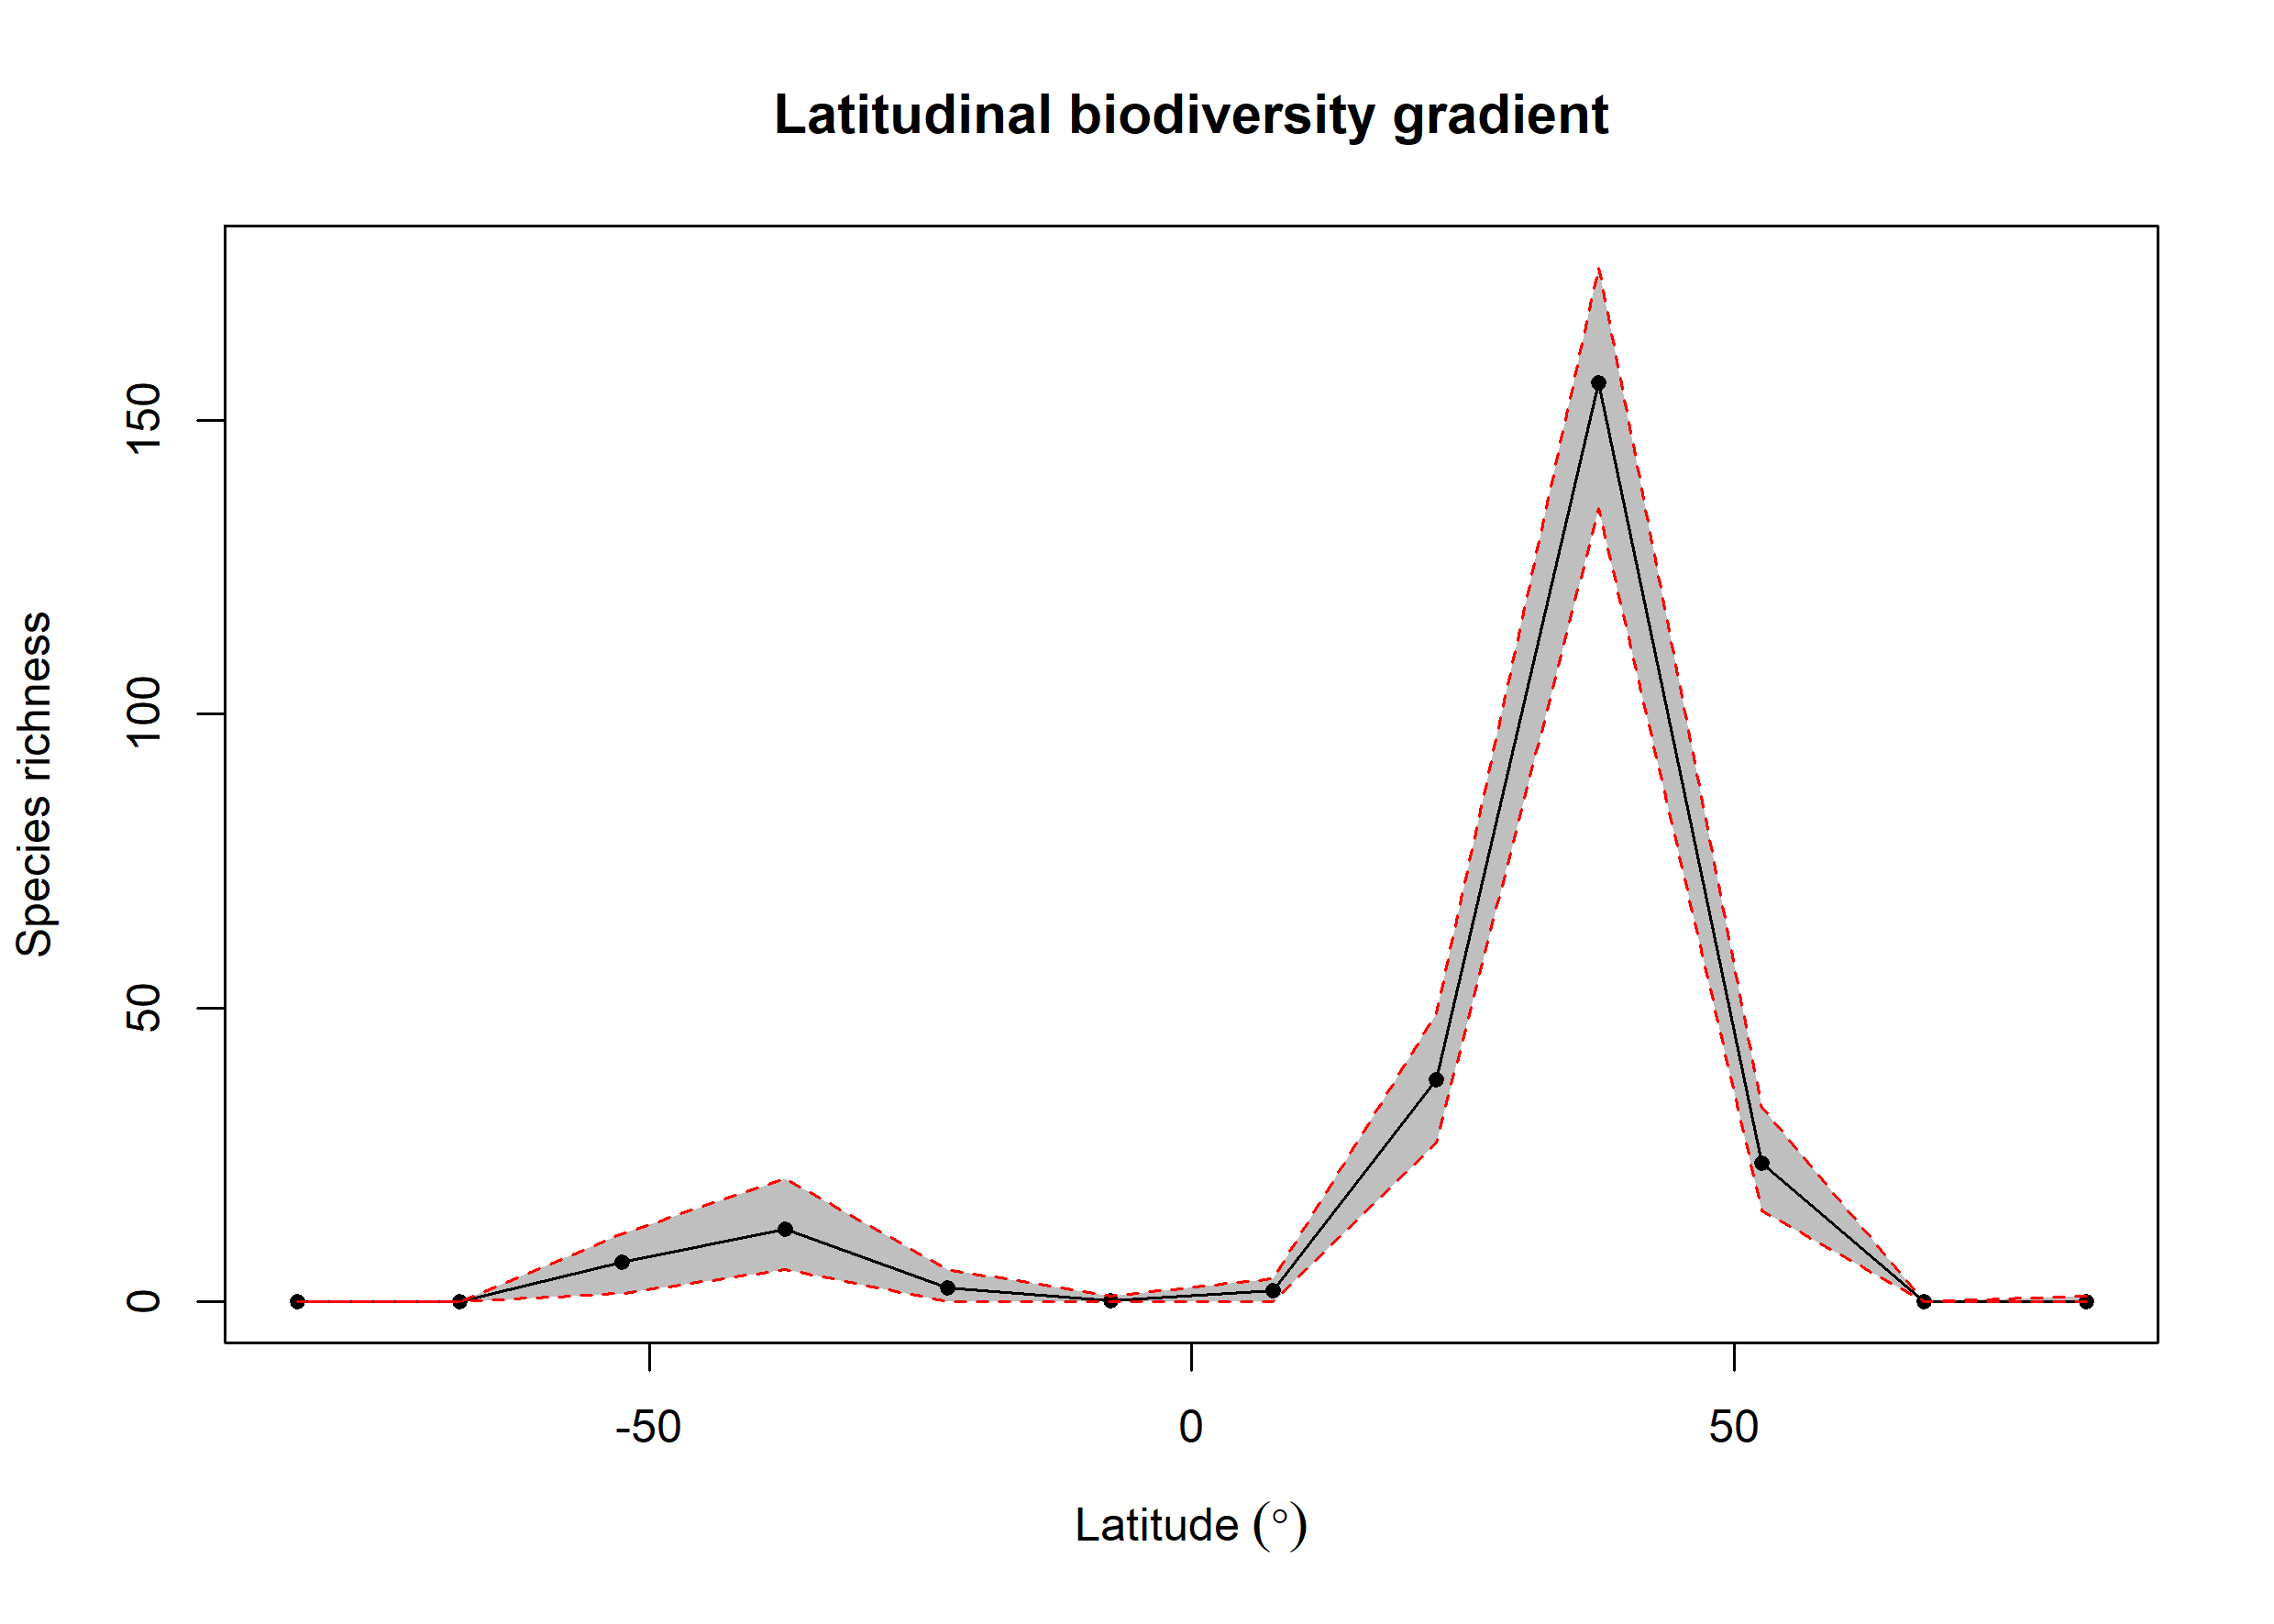

Values plotted in this chart, from the file beside it:
bin, max, min, mid, hemisphere, mean_richness, CI.Lower, CI.Upper
1, 90, 75, 82.5, N, 0.1, 0, 1
2, 75, 60, 67.5, N, 0.01, 0, 0
3, 60, 45, 52.5, N, 23.56, 15.47, 33.1
4, 45, 30, 37.5, N, 156.3, 135, 176.1
5, 30, 15, 22.5, N, 37.8, 27, 49
6, 15, 0, 7.5, N, 1.87, 0, 4
7, 0, -15, -7.5, S, 0.18, 0, 1
8, -15, -30, -22.5, S, 2.42, 0, 5.525
9, -30, -45, -37.5, S, 12.41, 5.475, 21
10, -45, -60, -52.5, S, 6.71, 1.475, 11.53
11, -60, -75, -67.5, S, 0, 0, 0
12, -75, -90, -82.5, S, 0, 0, 0
